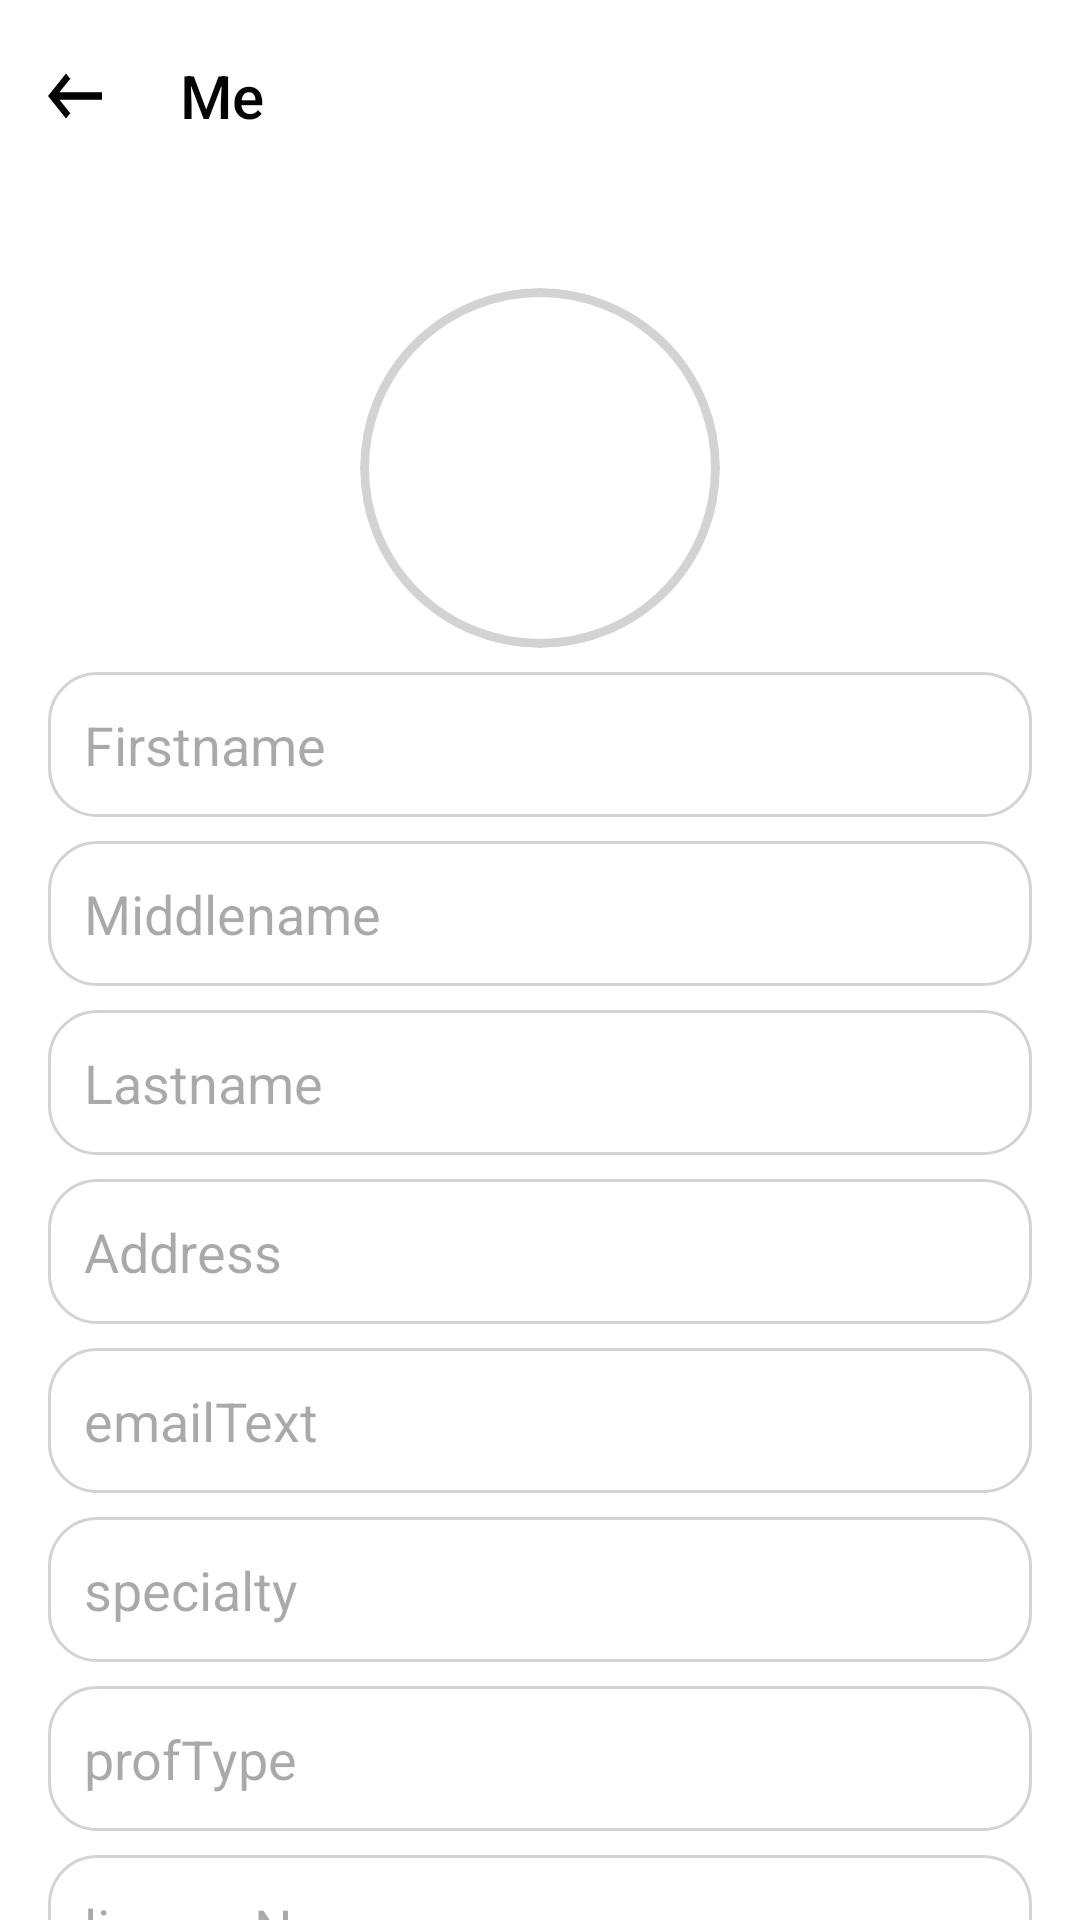

Layout XML and referenced resources for this Android screen:
<!-- AndroidManifest.xml: application theme Theme.MyApplication -->
<!-- res/layout/activity_doctor_details.xml -->
<?xml version="1.0" encoding="utf-8"?>
<androidx.constraintlayout.widget.ConstraintLayout xmlns:android="http://schemas.android.com/apk/res/android"
    xmlns:app="http://schemas.android.com/apk/res-auto"
    xmlns:tools="http://schemas.android.com/tools"
    android:layout_width="match_parent"
    android:background="#FFFFFF"
    android:layout_height="match_parent">

    
    <androidx.appcompat.widget.Toolbar
        android:id="@+id/toolbar"
        android:layout_width="match_parent"
        android:layout_height="wrap_content"
        android:elevation="4dp"
        app:layout_constraintTop_toTopOf="parent"
        app:layout_constraintStart_toStartOf="parent"
        app:layout_constraintEnd_toEndOf="parent"
        app:layout_constraintBottom_toTopOf="@id/scrollView3"
        app:navigationIcon="@drawable/ic_arrow_leftblack"
        app:navigationContentDescription="Back Button"
        app:title="Me"
        app:titleTextColor="#040404"
        android:background="@color/white"
        app:titleTextAppearance="@style/ToolbarTitleTextAppearance"/>

    
    <android.widget.ScrollView
        android:id="@+id/scrollView3"
        android:layout_width="match_parent"
        android:layout_height="wrap_content"
        android:layout_marginTop="16dp"
        android:fillViewport="true"
        app:layout_constraintTop_toBottomOf="@id/toolbar"
        >

        <LinearLayout
            android:layout_width="match_parent"
            android:layout_height="match_parent"
            android:orientation="vertical"
            android:padding="16dp">



                
                <ImageView
                    android:id="@+id/doctorProfileImage"
                    android:layout_width="120dp"
                    android:layout_height="120dp"
                    android:layout_gravity="center"
                    android:background="@drawable/circle_background1"
                    android:scaleType="centerCrop"
                    android:src="@drawable/ic_doctor"
                    android:clipToOutline="true" />




            <EditText
                android:id="@+id/firstNameEditText"
                android:layout_width="match_parent"
                android:layout_height="wrap_content"
                android:layout_marginTop="8dp"
                android:background="@drawable/edittext_bg"
                android:hint="Firstname"

                android:padding="12dp" />
            <EditText
                android:id="@+id/middlenameText"
                android:layout_width="match_parent"
                android:layout_height="wrap_content"
                android:layout_marginTop="8dp"
                android:background="@drawable/edittext_bg"
                android:hint="Middlename"

                android:padding="12dp" />
            <EditText
                android:id="@+id/lastNameEditText"
                android:layout_width="match_parent"
                android:layout_height="wrap_content"
                android:layout_marginTop="8dp"
                android:background="@drawable/edittext_bg"
                android:hint="Lastname"

                android:padding="12dp" />
            <EditText
                android:id="@+id/Address"
                android:layout_width="match_parent"
                android:layout_height="wrap_content"
                android:layout_marginTop="8dp"
                android:background="@drawable/edittext_bg"
                android:hint="Address"

                android:padding="12dp" />
            <EditText
                android:id="@+id/emailText"
                android:layout_width="match_parent"
                android:layout_height="wrap_content"
                android:layout_marginTop="8dp"
                android:background="@drawable/edittext_bg"
                android:hint="emailText"

                android:padding="12dp" />
            <EditText
                android:id="@+id/specialty"
                android:layout_width="match_parent"
                android:layout_height="wrap_content"
                android:layout_marginTop="8dp"
                android:background="@drawable/edittext_bg"
                android:hint="specialty"

                android:padding="12dp" />
            <EditText
                android:id="@+id/profType"
                android:layout_width="match_parent"
                android:layout_height="wrap_content"
                android:layout_marginTop="8dp"
                android:background="@drawable/edittext_bg"
                android:hint="profType"

                android:padding="12dp" />
            <EditText
                android:id="@+id/licenseNo"
                android:layout_width="match_parent"
                android:layout_height="wrap_content"
                android:layout_marginTop="8dp"
                android:background="@drawable/edittext_bg"
                android:hint="licenseNo"

                android:padding="12dp" />




        </LinearLayout>

    </android.widget.ScrollView>

</androidx.constraintlayout.widget.ConstraintLayout>
<!-- resources referenced by this layout -->
<resources>
  <color name="white">#FFFFFFFF</color>
  <!-- drawable circle_background1 (drawable) -->
  <?xml version="1.0" encoding="utf-8"?>
  <shape xmlns:android="http://schemas.android.com/apk/res/android" android:shape="oval">
      <solid android:color="#FFFFFF"/> 
      <stroke android:width="3dp" android:color="#D3D3D3"/> 
  </shape>
  <!-- drawable edittext_bg (drawable) -->
  <?xml version="1.0" encoding="utf-8"?>
  <shape xmlns:android="http://schemas.android.com/apk/res/android">
      <solid android:color="#FFFFFF"/>
      <corners android:radius="16dp"/>
      <stroke android:color="#D3D3D3" android:width="1dp"/>
      <padding android:left="16dp" android:top="8dp" android:right="16dp" android:bottom="8dp"/>
  </shape>
  <!-- drawable ic_arrow_leftblack (drawable) -->
  <vector xmlns:android="http://schemas.android.com/apk/res/android"
      android:autoMirrored="true"
      android:height="30dp" android:tint="#000000"
      android:viewportHeight="24" android:viewportWidth="30"
      android:width="30dp">
        
      <path android:fillColor="@android:color/black" android:pathData="M21,11H6.83l3.58,-3.59L9,6l-6,6 6,6 1.41,-1.41L6.83,13H21z"/>
      
  </vector>
  <style name="ToolbarTitleTextAppearance" parent="TextAppearance.AppCompat.Widget.ActionBar.Title">
          <item name="android:textSize">20sp</item>
          <item name="android:textColor">#040404</item>
      </style>
  <style name="Theme.MyApplication" parent="Base.Theme.MyApplication" />
  <style name="Base.Theme.MyApplication" parent="Theme.Material3.Light.NoActionBar">
  
          <item name="colorOnPrimary">@color/my_light_on_primary</item>
          <item name="colorSurface">@color/my_light_background</item>
  
          
      </style>
  <color name="my_light_on_primary">#FFFFFF</color>
  <color name="my_light_background">#FFFFFF</color>
</resources>
